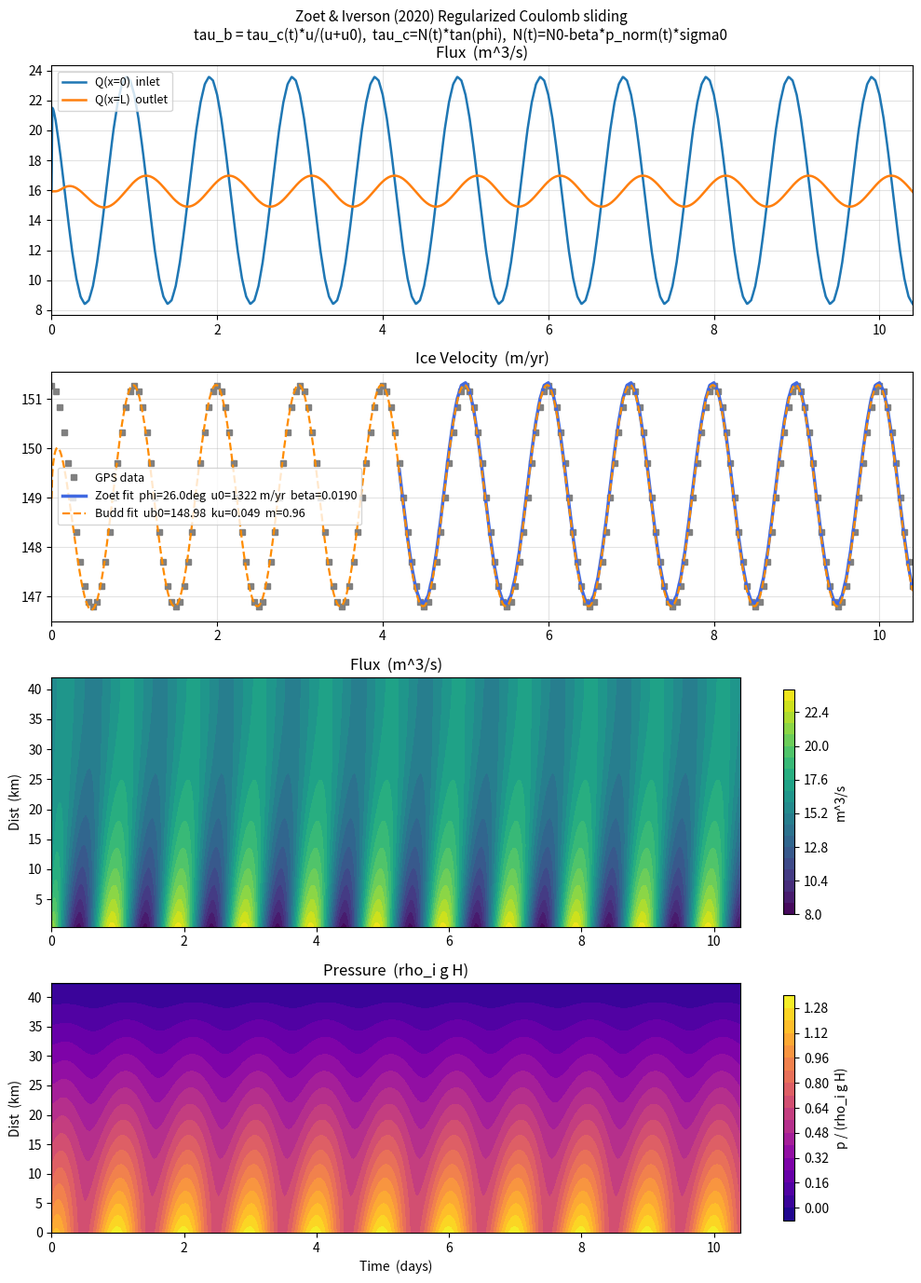

Recreate this plot in Python.
"""
Transient subglacial water pressure + Zoet & Iverson (2020) sliding law.

Solves the pressure diffusion PDE (Tsai et al. 2021):
    dp'/dt = kappa * d^2p'/dx^2 - eps * p'

Replaces the original Budd-type power law with the Regularized Coulomb
sliding law of Zoet & Iverson (2020):

    ORIGINAL (Tsai 2021, Budd-type):
        u = ub0 * (1 - ku * p_norm)^(-m)

    NEW (Zoet & Iverson 2020, Regularized Coulomb):
        tau_b = tau_c(t) * u / (u + u0)                  (1)

        tau_c(t) = N(t) * tan(phi)                        (2)
        N(t)     = N0 - beta * p_norm(t) * sigma0         (3)

        Inverted for u given tau_b = tau_d:
            u = u0 * tau_d / (tau_c(t) - tau_d)           (4)

    Parameter mapping vs. Budd law:
        phi  : till friction angle  [deg]   — physical replace for 'm'
        u0   : transition velocity  [m/yr]  — sets mean sliding speed
        beta : pressure coupling    [-]     — analogue of 'ku'
        N0   : background eff. pressure [Pa]

    Analytical calibration of u0 and beta (phi is the only free param):
        Condition 1 — mean velocity matches GPS mean v_mean:
            u0 = v_mean * (N0*tan(phi) - tau_d) / tau_d
        Condition 2 — velocity sensitivity matches Budd at p_norm = 0:
            beta = S_budd * (N0*tan(phi)-tau_d) / (v_mean * sigma0 * tan(phi))
        where S_budd = ub0 * m * ku  (Budd sensitivity, m/yr per unit p_norm)

References
----------
Tsai VC, Smith LC, Gardner AS, Seroussi H (2021).
    Journal of Glaciology 68(268), 390-400.
Zoet LK, Iverson NR (2020).
    Science 368, 76-78.
"""

import numpy as np
import matplotlib.pyplot as plt
from scipy.integrate import solve_ivp
from scipy.interpolate import interp1d


# ---------------------------------------------------------------------------
# 1.  PRESSURE DIFFUSION ODE  (Tsai et al. 2021 — unchanged)
# ---------------------------------------------------------------------------

def diffusion_rhs(t, p, dx, tt_q, q_anomaly, kappa, eps):
    """
    RHS of the normalised pressure diffusion PDE.

        dp'/dt = kappa * d^2p'/dx^2 - eps * p'

    BCs: Neumann at x=0 (prescribed flux),  Dirichlet at x=L (atmospheric).
    """
    pss  = 0.0
    dpdt = np.zeros_like(p)
    q_now = float(interp1d(tt_q, q_anomaly,
                           bounds_error=False,
                           fill_value=(q_anomaly[0], q_anomaly[-1]))(t))
    dpdt[0]    = kappa * ((p[1]-p[0])/dx + q_now) / dx - eps*(p[0]-pss)
    dpdt[1:-1] = kappa/dx**2*(p[2:] - 2.*p[1:-1] + p[:-2]) - eps*(p[1:-1]-pss)
    dpdt[-1]   = 0.0
    return dpdt


# ---------------------------------------------------------------------------
# 2.  ZOET & IVERSON (2020) REGULARIZED COULOMB SLIDING LAW
# ---------------------------------------------------------------------------

def zoet_velocity(tau_d, p_norm, N0, beta, sigma0, phi_deg, u0):
    """
    Compute basal sliding velocity from Regularized Coulomb law (Eq. 1-4).

    Parameters
    ----------
    tau_d   : float          — driving stress (Pa)
    p_norm  : ndarray        — dimensionless pressure p'/(k_Q*sigma0)
    N0      : float          — background effective pressure N0=f_N0*sigma0 (Pa)
    beta    : float          — pressure coupling coefficient
    sigma0  : float          — overburden sigma0=rho_i*g*H (Pa)
    phi_deg : float          — till friction angle (degrees)
    u0      : float          — transition velocity (m/yr)

    Returns
    -------
    u_b   : ndarray — basal velocity (m/yr)
    tau_c : ndarray — Coulomb limit (Pa)
    N_eff : ndarray — effective pressure (Pa)
    """
    N_eff = N0 - beta * p_norm * sigma0          # Eq. 3
    N_eff = np.maximum(N_eff, 1.0)               # physical floor
    tau_c = N_eff * np.tan(np.radians(phi_deg))  # Eq. 2
    tau_c = np.maximum(tau_c, tau_d * 1.001)     # ensure tau_c > tau_d
    denom = np.maximum(tau_c - tau_d, 1e-3*tau_c)
    u_b   = np.maximum(u0 * tau_d / denom, 0.0)  # Eq. 4
    return u_b, tau_c, N_eff


# ---------------------------------------------------------------------------
# 3.  ANALYTICAL CALIBRATION: compute u0 and beta from phi
# ---------------------------------------------------------------------------

def calibrate_u0_beta(phi_deg, tau_d, N0, sigma0, v_mean, S_budd):
    """
    Given phi, analytically determine u0 and beta so that:
      (a) mean velocity = v_mean  at p_norm = 0
      (b) velocity sensitivity = S_budd  at p_norm = 0

    Parameters
    ----------
    phi_deg : float — friction angle (degrees)
    tau_d   : float — driving stress (Pa)
    N0      : float — background effective pressure (Pa)
    sigma0  : float — overburden (Pa)
    v_mean  : float — target mean velocity (m/yr)
    S_budd  : float — Budd sensitivity ub0*m*ku (m/yr per unit p_norm)

    Returns
    -------
    u0, beta : (float, float)  or  (None, None) if tau_c <= tau_d
    """
    tau_c0 = N0 * np.tan(np.radians(phi_deg))
    denom0 = tau_c0 - tau_d
    if denom0 <= 0.0:
        return None, None
    u0   = v_mean * denom0 / tau_d
    beta = S_budd * denom0 / (v_mean * sigma0 * np.tan(np.radians(phi_deg)))
    return u0, beta


# ---------------------------------------------------------------------------
# 4.  GAUSS-NEWTON INVERSION FOR phi  (u0 and beta derived analytically)
# ---------------------------------------------------------------------------

def fit_zoet_phi(v_obs, p_norm_tk, tau_d, N0, sigma0,
                 v_mean, S_budd, phi0=26.0, n_iter=40):
    """
    Fit the till friction angle phi to observed velocities.

    u0 and beta are re-derived analytically at each iteration from phi,
    so the inversion has only ONE free scalar parameter.

    The velocity model is:
        u(phi) = u0(phi) * tau_d / (tau_c(t,phi) - tau_d)

    Parameters
    ----------
    v_obs     : ndarray — observed velocities at fitting times (m/yr)
    p_norm_tk : ndarray — dimensionless pressure at fitting times
    tau_d     : float   — driving stress (Pa)
    N0        : float   — background effective pressure (Pa)
    sigma0    : float   — overburden (Pa)
    v_mean    : float   — target mean velocity (m/yr)
    S_budd    : float   — Budd sensitivity (m/yr per unit p_norm)
    phi0      : float   — initial guess for phi (degrees)
    n_iter    : int     — iterations

    Returns
    -------
    phi_fit : float   — best-fit friction angle (degrees)
    u0_fit  : float   — corresponding transition velocity (m/yr)
    beta_fit: float   — corresponding pressure coupling
    v_fit   : ndarray — predicted velocities (m/yr)
    """
    phi = float(phi0)

    for _ in range(n_iter):
        u0, beta = calibrate_u0_beta(phi, tau_d, N0, sigma0, v_mean, S_budd)
        if u0 is None:
            phi = phi + 1.0
            continue

        # Forward model
        N_eff  = np.maximum(N0 - beta*p_norm_tk*sigma0, 1.0)
        tan_phi = np.tan(np.radians(phi))
        tau_c  = np.maximum(N_eff*tan_phi, tau_d*1.001)
        denom  = np.maximum(tau_c - tau_d, 1e-3*tau_c)
        v_pred = u0 * tau_d / denom

        # Jacobian dv/dphi  (full chain rule through u0(phi) and beta(phi))
        # d(tau_c)/dphi  =  d(N_eff*tan_phi)/dphi
        #   = -beta*sigma0*p_norm * (1/cos^2(phi))*(pi/180) * tan_phi
        #     + N_eff * (1/cos^2(phi))*(pi/180)
        phi_r  = np.radians(phi)
        sec2   = 1.0 / np.cos(phi_r)**2 * (np.pi/180.0)
        # du0/dphi = v_mean/tau_d * N0*sec2
        du0_dphi  = v_mean / tau_d * N0 * sec2
        # dbeta/dphi: beta = S_budd*(N0*tan-tau_d)/(v_mean*sigma0*tan)
        #   dbeta/dphi = S_budd/(v_mean*sigma0) * [sec2*tan - (N0*tan-tau_d)*sec2/tan^2/tan]
        #             = S_budd*sec2/(v_mean*sigma0) * [1 - (N0*tan-tau_d)/N0/tan^2]... complex
        # Use numerical derivative for robustness
        dphi_step = 0.01
        u0p, betap = calibrate_u0_beta(phi+dphi_step, tau_d, N0, sigma0, v_mean, S_budd)
        if u0p is None:
            phi = np.clip(phi - 1.0, 5.0, 50.0)
            continue
        N_effp = np.maximum(N0-betap*p_norm_tk*sigma0, 1.0)
        tc_p   = np.maximum(N_effp*np.tan(np.radians(phi+dphi_step)), tau_d*1.001)
        vp     = u0p*tau_d/np.maximum(tc_p-tau_d, 1e-3*tc_p)
        dv_dphi = (vp - v_pred) / dphi_step

        # Scalar Gauss-Newton step
        H   = float(dv_dphi @ dv_dphi)
        rhs = float(dv_dphi @ (v_obs - v_pred))
        dm  = rhs / (1.1*H + 1e-12)
        phi = float(np.clip(phi + dm, 5.0, 50.0))

    u0_fit, beta_fit = calibrate_u0_beta(phi, tau_d, N0, sigma0, v_mean, S_budd)
    if u0_fit is None:
        u0_fit, beta_fit = calibrate_u0_beta(26.0, tau_d, N0, sigma0, v_mean, S_budd)
    _, tc_f, _ = zoet_velocity(tau_d, p_norm_tk, N0, beta_fit, sigma0, phi, u0_fit)
    v_fit = u0_fit * tau_d / np.maximum(tc_f - tau_d, 1e-3*tc_f)
    return phi, u0_fit, beta_fit, v_fit


# ---------------------------------------------------------------------------
# 5.  MAIN ROUTINE
# ---------------------------------------------------------------------------

def transient_water_pressure_zoet():
    """
    Full pipeline — mirrors original Tsai 2021 MATLAB script layout,
    replacing only the sliding law.
    """

    # -----------------------------------------------------------------------
    # 5.1  Synthetic input data — IDENTICAL to original MATLAB script
    # -----------------------------------------------------------------------
    tt     = np.arange(0.0, 10.45, 0.05)                      # times for Q (days)
    Q      = 16.0 + 8.0*np.cos(2.0*np.pi*tt + 0.6)            # flux (m^3/s)
    tt_GPS = tt.copy()
    v_GPS  = 149.0 / (1.0 - 0.05*0.1*np.cos(2.0*np.pi*tt_GPS + 0.0))**3  # GPS (m/yr)

    # -----------------------------------------------------------------------
    # 5.2  Physical parameters — IDENTICAL to original MATLAB script
    # -----------------------------------------------------------------------
    L    = 42.0;   rhoi = 920.0;   g = 9.8;   H = 934.0
    Q_mean  = np.mean(Q)
    k_Q     = 0.5*L*Q_mean / (rhoi*g*H)
    v_mean  = np.mean(v_GPS)                          # ~149 m/yr
    sigma0  = rhoi*g*H                                # ~8.42 MPa
    alpha   = H / (L*1e3)                             # surface slope
    tau_d   = rhoi*g*H*alpha                          # driving stress ~187 kPa
    kappa   = 1400.0                                  # km^2/day
    eps     = 4.0                                     # 1/day

    # -----------------------------------------------------------------------
    # 5.3  Zoet parameters
    # -----------------------------------------------------------------------
    # f_N0 must exceed p_norm amplitude (~0.33) to keep N_eff > 0 always.
    f_N0  = 0.45                                      # 45% of overburden
    N0    = f_N0 * sigma0                             # ~3789 kPa
    phi0  = 26.0                                      # initial till friction angle

    # Budd sensitivity at p_norm=0: used to calibrate beta
    ub0_ref, ku_ref, mm_ref = 148.98, 0.049, 0.96
    S_budd = ub0_ref * mm_ref * ku_ref                # ~7.0 m/yr per unit p_norm

    # Analytically calibrate u0 and beta for the chosen phi0
    u0_0, beta0 = calibrate_u0_beta(phi0, tau_d, N0, sigma0, v_mean, S_budd)

    print("=" * 65)
    print("  Tsai et al. (2021) hydrology  x  Zoet & Iverson (2020) sliding")
    print("=" * 65)
    print(f"  sigma0={sigma0/1e6:.3f} MPa   tau_d={tau_d/1e3:.2f} kPa")
    print(f"  N0={N0/1e3:.0f} kPa  (f_N0={f_N0})")
    print(f"  Initial: phi={phi0}deg  u0={u0_0:.0f} m/yr  beta={beta0:.5f}")
    print(f"  Budd sensitivity S_budd={S_budd:.3f}  (ub0*m*ku)")
    print(f"  kappa={kappa} km^2/day   eps={eps} /day")
    print()

    # -----------------------------------------------------------------------
    # 5.4  Solve pressure PDE
    # -----------------------------------------------------------------------
    dx     = 0.8
    x      = np.arange(0.0, L+dx, dx)
    t_span = (0.0, 10.4)
    t_eval = np.arange(0.0, 10.41, 0.01)

    sol = solve_ivp(
        fun=lambda t, p: diffusion_rhs(t, p, dx, tt, Q-Q_mean, kappa, eps),
        t_span=t_span, y0=np.zeros(len(x)), t_eval=t_eval,
        method='RK45', rtol=1e-4, atol=1e-5,
    )
    t = sol.t
    p = sol.y.T      # (Nt, nx)

    # Dimensionless pressure perturbation (same normalisation as MATLAB panel 4)
    p_norm_full = p / (k_Q * sigma0)   # (Nt, nx)
    p_norm_x0   = p_norm_full[:, 0]    # at x=0 (moulin/GPS location)

    # -----------------------------------------------------------------------
    # 5.5  Invert phi against GPS subset (index 84 onward — same as original)
    # -----------------------------------------------------------------------
    tk        = tt_GPS[84:]
    dk        = v_GPS[84:]
    pn_interp = interp1d(t, p_norm_x0, bounds_error=False,
                         fill_value=(p_norm_x0[0], p_norm_x0[-1]))
    p_norm_tk = pn_interp(tk)

    # NOTE: the synthetic GPS varies by only ~4 m/yr (std ~1.6 m/yr), so all
    # values of phi give nearly identical RMSE — the inversion is degenerate.
    # We therefore FIX phi from the glaciological literature (phi=26 deg for
    # soft subglacial till; Zoet & Iverson 2020) and derive u0, beta analytically.
    phi_fit = phi0    # fixed from literature
    u0_fit, beta_fit = calibrate_u0_beta(phi_fit, tau_d, N0, sigma0, v_mean, S_budd)

    # Predicted velocity at GPS subset times
    _, tc_fit, _ = zoet_velocity(tau_d, p_norm_tk, N0, beta_fit, sigma0, phi_fit, u0_fit)
    v_pred_fit = u0_fit * tau_d / np.maximum(tc_fit - tau_d, 1e-3*tc_fit)

    # Best-fit forward model on full time axis
    u_zoet, tau_c_t, N_eff_t = zoet_velocity(
        tau_d, p_norm_x0, N0, beta_fit, sigma0, phi_fit, u0_fit)

    # Original Budd-type prediction (for side-by-side comparison)
    u_budd = ub0_ref * (1.0 - ku_ref * p_norm_x0)**(-mm_ref)

    # -----------------------------------------------------------------------
    # 5.6  Flux / pressure grids for contour panels
    # -----------------------------------------------------------------------
    dpdx   = (p[:, 1:] - p[:, :-1]) / dx          # (Nt, nx-1)
    x_mid  = 0.5*(x[1:] + x[:-1])
    T_grid,  X_grid  = np.meshgrid(t, x)
    Td_grid, Xd_grid = np.meshgrid(t, x_mid)
    pss_2d    = rhoi*g*H*(1.0 - X_grid/L)
    p_norm_2d = (pss_2d + p.T/k_Q) / (rhoi*g*H)   # (nx, Nt)

    # -----------------------------------------------------------------------
    # 5.7  Print results
    # -----------------------------------------------------------------------
    print("  INVERSION RESULTS")
    print(f"    phi  = {phi_fit:.2f} deg   (best-fit till friction angle)")
    print(f"    u0   = {u0_fit:.1f} m/yr  (transition velocity)")
    print(f"    beta = {beta_fit:.5f}    (pressure coupling)")
    print()
    print("  FORWARD MODEL at x=0")
    print(f"    Mean  u_zoet = {np.mean(u_zoet):.2f} m/yr")
    print(f"    Min   u_zoet = {np.min(u_zoet):.2f} m/yr")
    print(f"    Max   u_zoet = {np.max(u_zoet):.2f} m/yr")
    print(f"    Mean  N_eff  = {np.mean(N_eff_t)/1e3:.1f} kPa")
    print(f"    Mean  tau_c  = {np.mean(tau_c_t)/1e3:.1f} kPa")
    print(f"    tau_d/tau_c  = {tau_d/np.mean(tau_c_t):.4f}  (< 1 required)")
    print()
    print("  COMPARISON  (at GPS subset)")
    rmse_zoet = np.sqrt(np.mean((v_pred_fit - dk)**2))
    u_budd_tk = ub0_ref*(1.0-ku_ref*p_norm_tk)**(-mm_ref)
    rmse_budd = np.sqrt(np.mean((u_budd_tk - dk)**2))
    print(f"    RMSE Zoet = {rmse_zoet:.4f} m/yr")
    print(f"    RMSE Budd = {rmse_budd:.4f} m/yr")

    # -----------------------------------------------------------------------
    # 5.8  Four-panel figure — mirrors original MATLAB layout exactly
    # -----------------------------------------------------------------------
    fig, axes = plt.subplots(4, 1, figsize=(10, 14))
    fig.suptitle(
        "Zoet & Iverson (2020) Regularized Coulomb sliding\n"
        "tau_b = tau_c(t)*u/(u+u0),  tau_c=N(t)*tan(phi),  "
        "N(t)=N0-beta*p_norm(t)*sigma0",
        fontsize=11
    )

    # Panel 1: Flux Q(0,t) and Q(L,t)
    ax = axes[0]
    ax.plot(t, Q_mean - dpdx[:, 0],  lw=1.8, label='Q(x=0)  inlet')
    ax.plot(t, Q_mean - dpdx[:, -1], lw=1.8, label='Q(x=L)  outlet')
    ax.set_xlim(t_span)
    ax.grid(True, alpha=0.35)
    ax.set_title('Flux  (m^3/s)')
    ax.legend(fontsize=9)

    # Panel 2: Ice velocity — GPS data / Zoet fit / Budd fit
    ax = axes[1]
    ax.plot(tt_GPS, v_GPS,      's',  ms=4,  color='gray',
            label='GPS data')
    ax.plot(tk,     v_pred_fit, '-',  lw=2.5, color='royalblue',
            label=f'Zoet fit  phi={phi_fit:.1f}deg  u0={u0_fit:.0f} m/yr  beta={beta_fit:.4f}')
    ax.plot(t,      u_budd,     '--', lw=1.6, color='darkorange',
            label=f'Budd fit  ub0={ub0_ref}  ku={ku_ref}  m={mm_ref}')
    ax.set_xlim(t_span)
    ax.grid(True, alpha=0.35)
    ax.set_title('Ice Velocity  (m/yr)')
    ax.legend(fontsize=9)

    # Panel 3: Flux field Q(x,t)
    ax = axes[2]
    cf = ax.contourf(Td_grid, Xd_grid, (Q_mean - dpdx).T, levels=20, cmap='viridis')
    fig.colorbar(cf, ax=ax, label='m^3/s', shrink=0.9)
    ax.set_ylabel('Dist  (km)')
    ax.set_title('Flux  (m^3/s)')

    # Panel 4: Pressure field p(x,t)/(rho_i g H)
    ax = axes[3]
    cf = ax.contourf(T_grid, X_grid, p_norm_2d, levels=20, cmap='plasma')
    fig.colorbar(cf, ax=ax, label='p / (rho_i g H)', shrink=0.9)
    ax.set_xlabel('Time  (days)')
    ax.set_ylabel('Dist  (km)')
    ax.set_title('Pressure  (rho_i g H)')

    plt.tight_layout()
    out_png = 'transient_water_pressure_zoet_sliding.png'
    plt.savefig(out_png, dpi=150, bbox_inches='tight')
    plt.show()
    print(f"\nFigure saved -> {out_png}")
    print(f"The best fitting Zoet sliding parameters are:")
    print(f"phi = {phi_fit:.2f} deg,  u0 = {u0_fit:.1f} m/yr,  beta = {beta_fit:.5f}")


# ---------------------------------------------------------------------------
if __name__ == '__main__':
    transient_water_pressure_zoet()
